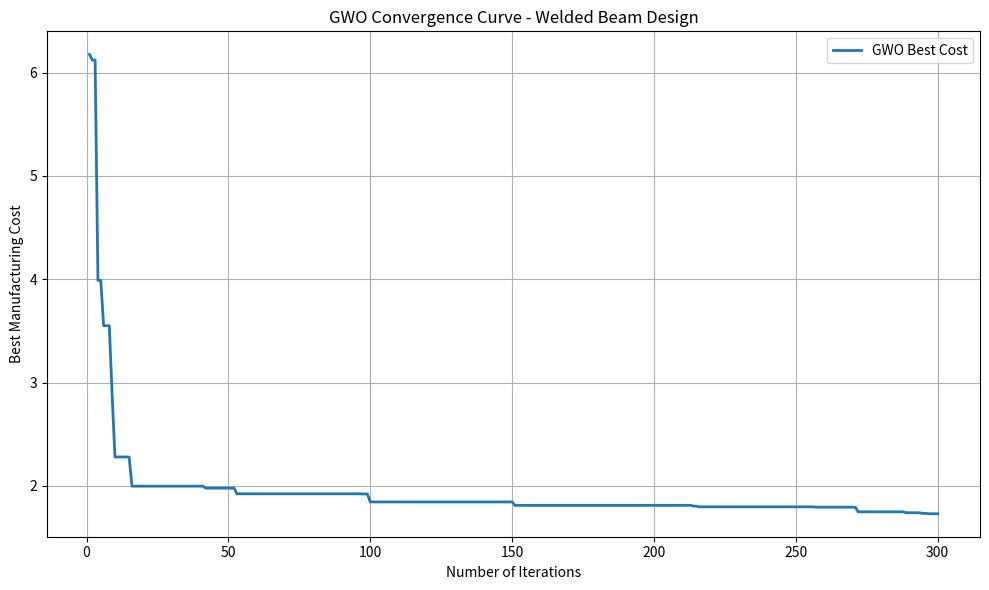

Write Python code to recreate this figure.

import random
import math
import matplotlib.pyplot as plt

# ==========================================
# 1. INITIALIZATION
# ==========================================

random.seed(42)

N = 30
MAX_ITER = 300

P = 6000
L = 14
E = 30 * (10 ** 6)
G = 12 * (10 ** 6)

# Design variables: h, l, t, b
# h = Weld thickness
# l = Weld length
# t = Beam height
# b = Beam thickness

LOWER = [0.1, 0.1, 0.1, 0.1]
UPPER = [2.0, 10.0, 10.0, 2.0]


# ==========================================
# 2. OBJECTIVE FUNCTION
# ==========================================

def objective(x):

    h, l, t, b = x

    cost = (
        1.10471 * h**2 * l
        + 0.04811 * t * b * (14 + l)
    )

    return cost


# ==========================================
# 3. ENGINEERING CONSTRAINTS
# ==========================================

def constraints(x):

    h, l, t, b = x

    # Primary shear stress
    tau_prime = P / (math.sqrt(2) * h * l)

    # Bending moment
    M = P * (L + l / 2)

    # Radius
    R = math.sqrt(
        (l**2 / 4) + ((h + t) / 2)**2
    )

    # Polar moment of inertia
    J = 2 * math.sqrt(2) * h * l * (
        (l**2 / 12) + ((h + t) / 2)**2
    )

    # Secondary shear stress
    tau_double = M * R / J

    # Resultant shear stress
    tau = math.sqrt(
        tau_prime**2
        + 2 * tau_prime * tau_double * l / (2 * R)
        + tau_double**2
    )

    # Bending stress
    sigma = (6 * P * L) / (b * t**2)

    # Deflection
    delta = (4 * P * L**3) / (E * b * t**3)

    # Critical buckling load
    Pc = (
        4.013 * E *
        math.sqrt((t**2 * b**6) / 36) / L**2
    ) * (
        1 - (t / (2 * L)) *
        math.sqrt(E / (4 * G))
    )

    # Constraint equations: all must be <= 0

    g = [
        tau - 13600,
        sigma - 30000,
        h - b,
        0.125 - h,
        delta - 0.25,
        P - Pc
    ]

    return g


# ==========================================
# 4. FITNESS EVALUATION
# ==========================================

def evaluate(x):

    cost = objective(x)
    g = constraints(x)

    feasible = all(value <= 1e-8 for value in g)

    violation = sum(
        max(0, value)**2 for value in g
    )

    return feasible, violation, cost


# ==========================================
# 5. SELECT ALPHA, BETA AND DELTA
# ==========================================

def select_leaders(wolves):

    wolves.sort(
        key=lambda x: (
            0 if evaluate(x)[0] else 1,
            evaluate(x)[1] if not evaluate(x)[0]
            else evaluate(x)[2]
        )
    )

    alpha = wolves[0][:]
    beta = wolves[1][:]
    delta = wolves[2][:]

    return alpha, beta, delta


# ==========================================
# 6. INITIALIZE WOLF POPULATION
# ==========================================

wolves = []

for i in range(N):

    wolf = []

    for j in range(4):

        position = random.uniform(
            LOWER[j], UPPER[j]
        )

        wolf.append(position)

    wolves.append(wolf)


# Select initial leaders
alpha, beta, delta = select_leaders(wolves)


# ==========================================
# 7. TRACK BEST SOLUTION
# ==========================================

best_cost = float('inf')
best_solution = None

convergence_curve = []


# ==========================================
# 8. MAIN GWO ALGORITHM
# ==========================================

for iteration in range(MAX_ITER):

    # Decrease a from 2 to 0
    a = 2 - (2 * iteration / MAX_ITER)

    # Update positions of all wolves

    for i in range(N):

        X = wolves[i]

        X1 = []
        X2 = []
        X3 = []

        for j in range(4):

            # Alpha coefficients
            r1 = random.random()
            r2 = random.random()

            A1 = 2 * a * r1 - a
            C1 = 2 * r2

            # Beta coefficients
            r1 = random.random()
            r2 = random.random()

            A2 = 2 * a * r1 - a
            C2 = 2 * r2

            # Delta coefficients
            r1 = random.random()
            r2 = random.random()

            A3 = 2 * a * r1 - a
            C3 = 2 * r2

            # Calculate distances
            D1 = abs(C1 * alpha[j] - X[j])
            D2 = abs(C2 * beta[j] - X[j])
            D3 = abs(C3 * delta[j] - X[j])

            # Calculate new positions
            X1.append(alpha[j] - A1 * D1)
            X2.append(beta[j] - A2 * D2)
            X3.append(delta[j] - A3 * D3)

        # Update wolf position
        for j in range(4):

            X[j] = (X1[j] + X2[j] + X3[j]) / 3

            # Boundary correction
            X[j] = max(
                LOWER[j],
                min(X[j], UPPER[j])
            )

    # Recalculate leaders
    alpha, beta, delta = select_leaders(wolves)

    # Track best feasible solution found so far
    for wolf in wolves:

        feasible, violation, cost = evaluate(wolf)

        if feasible and cost < best_cost:

            best_cost = cost
            best_solution = wolf[:]

    # Store convergence value
    if best_solution is not None:
        convergence_curve.append(best_cost)
    else:
        convergence_curve.append(float('nan'))

    # Display progress
    if (iteration + 1) % 50 == 0:

        print(
            "Iteration:", iteration + 1,
            "| Best Cost:", best_cost
        )


# ==========================================
# 9. DISPLAY OPTIMIZED RESULTS
# ==========================================

print("\n====================================")
print(" GWO WELDED BEAM DESIGN OPTIMIZATION")
print("====================================")

if best_solution is not None:

    h, l, t, b = best_solution

    print("\nOPTIMIZED DESIGN VARIABLES")

    print("Weld Thickness (h):", round(h, 6))
    print("Weld Length (l):", round(l, 6))
    print("Beam Height (t):", round(t, 6))
    print("Beam Thickness (b):", round(b, 6))

    print("\nMinimum Manufacturing Cost:",
          round(best_cost, 6))

    print("\nFEASIBILITY CHECK")

    print("Feasible Design: True")

    names = [
        "Shear Stress",
        "Bending Stress",
        "Geometric Constraint (h <= b)",
        "Minimum Weld Thickness",
        "Deflection",
        "Buckling Load"
    ]

    g = constraints(best_solution)

    for name, value in zip(names, g):

        print(
            name, ":",
            "Satisfied" if value <= 1e-8
            else "Violated"
        )

else:

    print("No feasible design found.")
    print("Try increasing population or iterations.")


# ==========================================
# 10. PLOT CONVERGENCE GRAPH
# ==========================================

plt.figure(figsize=(10, 6))

plt.plot(
    range(1, MAX_ITER + 1),
    convergence_curve,
    linewidth=2,
    label="GWO Best Cost"
)

plt.xlabel("Number of Iterations")
plt.ylabel("Best Manufacturing Cost")

plt.title(
    "GWO Convergence Curve - Welded Beam Design"
)

plt.grid(True)
plt.legend()

plt.tight_layout()
plt.show()


# ==========================================
# 11. DISPLAY FINAL DESIGN SUMMARY
# ==========================================

if best_solution is not None:

    print("\nFinal Result:")
    print("Best Solution =", best_solution)
    print("Best Cost =", best_cost)
